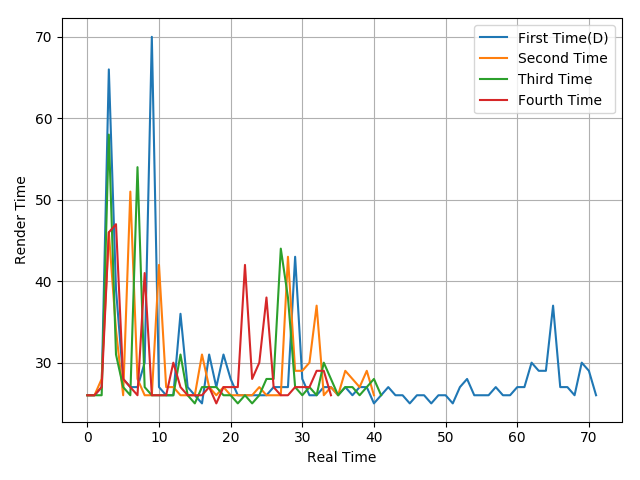

Source data for this figure (header and first rows):
26, 26, 27, 66, 39, 28, 27, 27, 30, 70, 27, 26, 26, 36, 27, 26, 25, 31, 27, 31, 28, 26, 26, 26
26, 26, 28, 46, 34, 26, 51, 28, 26, 26, 42, 27, 27, 26, 26, 26, 31, 27, 26, 27, 26, 26, 26, 26
26, 26, 26, 58, 31, 27, 26, 54, 27, 26, 26, 26, 26, 31, 26, 25, 27, 27, 27, 26, 26, 25, 26, 25
26, 26, 27, 46, 47, 28, 27, 26, 41, 26, 26, 26, 30, 27, 26, 26, 26, 27, 25, 27, 27, 27, 42, 28
